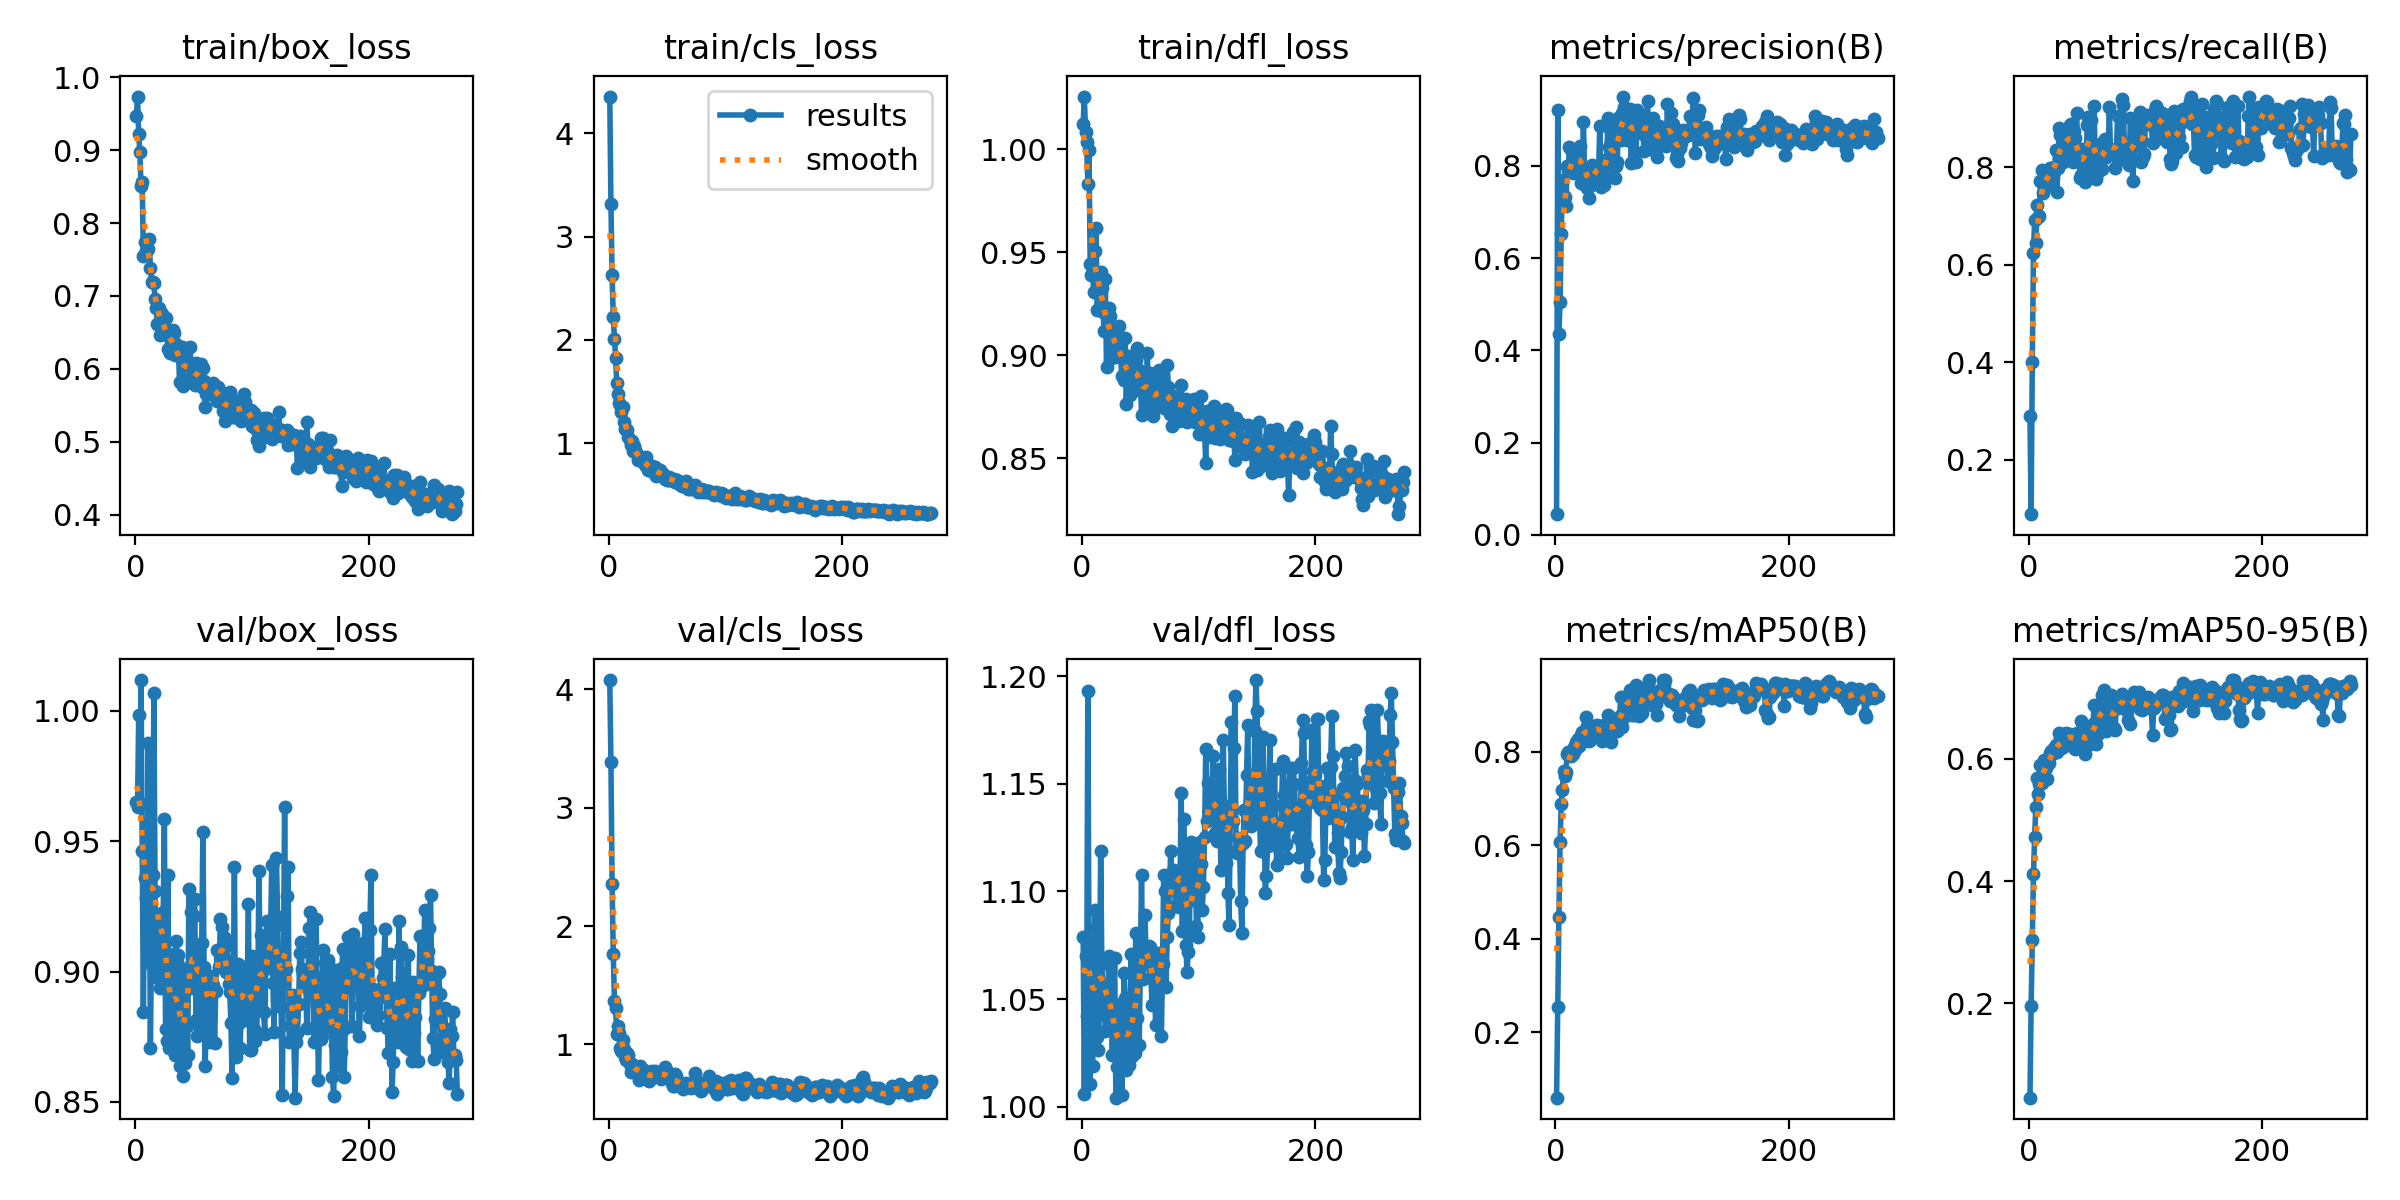

The file beside this chart, header and first rows:
epoch, time, train/box_loss, train/cls_loss, train/dfl_loss, metrics/precision(B), metrics/recall(B), metrics/mAP50(B), metrics/mAP50-95(B), val/box_loss, val/cls_loss, val/dfl_loss, lr/pg0, lr/pg1, lr/pg2
1, 1.727, 0.9469, 4.356, 1.013, 0.0451, 0.2908, 0.05979, 0.04594, 0.965, 4.079, 1.079, 0.0001578, 0.0001578, 0.0001578
2, 3.408, 0.9738, 3.317, 1.026, 0.9208, 0.08867, 0.2547, 0.1958, 0.963, 3.387, 1.006, 0.0003202, 0.0003202, 0.0003202
3, 5.123, 0.9221, 2.623, 1.009, 0.4359, 0.4006, 0.4471, 0.3044, 0.9984, 2.357, 1.07, 0.000482, 0.000482, 0.000482
4, 6.8, 0.8972, 2.217, 1.003, 0.5056, 0.6236, 0.6064, 0.4113, 0.9647, 1.763, 1.042, 0.0005229, 0.0005229, 0.0005229
5, 8.467, 0.851, 2.011, 0.9833, 0.6518, 0.6927, 0.6873, 0.4725, 1.012, 1.37, 1.193, 0.0005218, 0.0005218, 0.0005218
6, 10.14, 0.8564, 1.823, 0.9999, 0.7691, 0.6448, 0.7189, 0.5216, 0.9462, 1.307, 1.068, 0.0005208, 0.0005208, 0.0005208
7, 11.83, 0.7553, 1.577, 0.9443, 0.735, 0.7224, 0.7595, 0.5683, 0.8847, 1.084, 1.011, 0.0005198, 0.0005198, 0.0005198
8, 13.51, 0.774, 1.472, 0.9391, 0.7319, 0.6979, 0.7487, 0.542, 0.9358, 1.159, 1.042, 0.0005187, 0.0005187, 0.0005187
9, 15.28, 0.7613, 1.39, 0.942, 0.7121, 0.7003, 0.7562, 0.5594, 0.9282, 1.093, 1.019, 0.0005177, 0.0005177, 0.0005177
10, 16.96, 0.7654, 1.366, 0.9305, 0.8, 0.7717, 0.7952, 0.59, 0.9038, 0.9692, 1.05, 0.0005166, 0.0005166, 0.0005166
11, 18.63, 0.7648, 1.304, 0.9508, 0.791, 0.7937, 0.7992, 0.5599, 0.9878, 0.9458, 1.091, 0.0005156, 0.0005156, 0.0005156
12, 20.3, 0.7785, 1.345, 0.9619, 0.8398, 0.7468, 0.7974, 0.5779, 0.9569, 1.041, 1.083, 0.0005145, 0.0005145, 0.0005145
13, 21.96, 0.7384, 1.199, 0.9218, 0.7936, 0.7875, 0.7902, 0.5988, 0.8706, 0.9613, 1.032, 0.0005135, 0.0005135, 0.0005135
14, 23.63, 0.7199, 1.135, 0.9308, 0.8298, 0.7668, 0.7977, 0.5882, 0.911, 0.8923, 1.026, 0.0005125, 0.0005125, 0.0005125
15, 25.29, 0.7193, 1.139, 0.9334, 0.7848, 0.7776, 0.7945, 0.5849, 0.9369, 0.8717, 1.047, 0.0005114, 0.0005114, 0.0005114
16, 26.95, 0.7179, 1.128, 0.9405, 0.8005, 0.762, 0.8093, 0.5669, 1.007, 0.9275, 1.119, 0.0005104, 0.0005104, 0.0005104
17, 28.67, 0.6958, 1.055, 0.9325, 0.8327, 0.7778, 0.8034, 0.594, 0.9309, 0.9125, 1.066, 0.0005093, 0.0005093, 0.0005093
18, 30.45, 0.6837, 1.03, 0.921, 0.8098, 0.7991, 0.82, 0.6098, 0.898, 0.8334, 1.054, 0.0005083, 0.0005083, 0.0005083
19, 32.12, 0.6621, 0.9806, 0.9119, 0.8249, 0.7985, 0.8267, 0.613, 0.9164, 0.7701, 1.057, 0.0005073, 0.0005073, 0.0005073
20, 33.79, 0.6835, 1.023, 0.9369, 0.8284, 0.7911, 0.8129, 0.6083, 0.9186, 0.8341, 1.035, 0.0005062, 0.0005062, 0.0005062
21, 35.46, 0.6462, 0.9237, 0.8941, 0.8427, 0.7907, 0.8163, 0.6099, 0.8937, 0.7997, 1.042, 0.0005052, 0.0005052, 0.0005052
22, 37.11, 0.6761, 0.9685, 0.9168, 0.7619, 0.7904, 0.8352, 0.6176, 0.9192, 0.7942, 1.048, 0.0005041, 0.0005041, 0.0005041
23, 38.76, 0.6755, 0.9311, 0.9228, 0.7729, 0.8356, 0.8431, 0.6232, 0.9217, 0.78, 1.07, 0.0005031, 0.0005031, 0.0005031
24, 40.42, 0.6541, 0.8927, 0.919, 0.8951, 0.7505, 0.8258, 0.612, 0.9227, 0.8012, 1.057, 0.000502, 0.000502, 0.000502
25, 42.19, 0.6582, 0.8404, 0.8987, 0.7747, 0.7988, 0.8451, 0.6162, 0.9586, 0.797, 1.047, 0.000501, 0.000501, 0.000501
26, 43.83, 0.6693, 0.8668, 0.9098, 0.793, 0.8805, 0.8738, 0.643, 0.878, 0.7033, 1.024, 0.0005, 0.0005, 0.0005
27, 45.51, 0.6461, 0.8404, 0.9126, 0.7524, 0.8663, 0.8542, 0.6339, 0.8733, 0.8137, 1.046, 0.0004989, 0.0004989, 0.0004989
28, 47.16, 0.6276, 0.8348, 0.8994, 0.7553, 0.8694, 0.8342, 0.6182, 0.937, 0.7993, 1.069, 0.0004979, 0.0004979, 0.0004979
29, 48.81, 0.6473, 0.8234, 0.909, 0.7306, 0.8109, 0.822, 0.6201, 0.8708, 0.7742, 1.004, 0.0004968, 0.0004968, 0.0004968
30, 50.49, 0.6224, 0.8145, 0.9, 0.7574, 0.8629, 0.8258, 0.6215, 0.8868, 0.7817, 1.018, 0.0004958, 0.0004958, 0.0004958
31, 52.17, 0.6428, 0.7892, 0.9032, 0.8013, 0.8306, 0.8484, 0.6324, 0.8744, 0.7444, 1.028, 0.0004948, 0.0004948, 0.0004948
32, 53.81, 0.653, 0.8642, 0.9142, 0.7771, 0.8336, 0.855, 0.6419, 0.8776, 0.7188, 1.037, 0.0004937, 0.0004937, 0.0004937
33, 55.48, 0.6494, 0.7823, 0.9021, 0.7888, 0.8746, 0.8471, 0.638, 0.9068, 0.755, 1.048, 0.0004927, 0.0004927, 0.0004927
34, 57.14, 0.6186, 0.7357, 0.8898, 0.7718, 0.8563, 0.8504, 0.6358, 0.8679, 0.7552, 1.006, 0.0004916, 0.0004916, 0.0004916
35, 58.8, 0.6343, 0.7913, 0.9003, 0.7883, 0.886, 0.8521, 0.6411, 0.9118, 0.6914, 1.029, 0.0004906, 0.0004906, 0.0004906
36, 60.45, 0.6213, 0.7483, 0.8881, 0.7862, 0.89, 0.8566, 0.6337, 0.9037, 0.7189, 1.062, 0.0004895, 0.0004895, 0.0004895
37, 62.09, 0.626, 0.7772, 0.9086, 0.7858, 0.8401, 0.8547, 0.6342, 0.9065, 0.7788, 1.051, 0.0004885, 0.0004885, 0.0004885
38, 63.73, 0.5816, 0.7153, 0.8764, 0.8854, 0.8103, 0.8422, 0.6378, 0.8638, 0.7211, 1.017, 0.0004875, 0.0004875, 0.0004875
39, 65.5, 0.6214, 0.7358, 0.8996, 0.755, 0.8752, 0.8421, 0.6353, 0.8752, 0.7389, 1.026, 0.0004864, 0.0004864, 0.0004864
40, 67.15, 0.6298, 0.7715, 0.8976, 0.7754, 0.8596, 0.8223, 0.6156, 0.8713, 0.779, 1.02, 0.0004854, 0.0004854, 0.0004854
41, 68.8, 0.5766, 0.683, 0.8807, 0.7786, 0.9119, 0.8461, 0.6419, 0.8599, 0.7442, 1.023, 0.0004843, 0.0004843, 0.0004843
42, 70.48, 0.6072, 0.6925, 0.8934, 0.7589, 0.8231, 0.8564, 0.6366, 0.9009, 0.7542, 1.071, 0.0004833, 0.0004833, 0.0004833
43, 72.14, 0.5918, 0.7145, 0.8939, 0.7736, 0.8212, 0.8276, 0.6258, 0.865, 0.7669, 1.024, 0.0004823, 0.0004823, 0.0004823
44, 73.8, 0.6125, 0.7375, 0.8916, 0.8156, 0.7789, 0.8485, 0.6438, 0.879, 0.7627, 1.036, 0.0004812, 0.0004812, 0.0004812
45, 75.47, 0.5895, 0.7138, 0.8833, 0.9032, 0.7844, 0.8787, 0.6619, 0.868, 0.7059, 1.025, 0.0004802, 0.0004802, 0.0004802
46, 77.11, 0.6053, 0.7078, 0.8979, 0.841, 0.8372, 0.8749, 0.6403, 0.9317, 0.7453, 1.081, 0.0004791, 0.0004791, 0.0004791
47, 78.77, 0.6303, 0.7042, 0.9038, 0.8043, 0.8063, 0.8648, 0.6478, 0.8938, 0.722, 1.041, 0.0004781, 0.0004781, 0.0004781
48, 80.44, 0.596, 0.65, 0.8854, 0.8731, 0.7695, 0.8213, 0.6078, 0.9229, 0.8083, 1.061, 0.0004771, 0.0004771, 0.0004771
49, 82.1, 0.5927, 0.6706, 0.893, 0.8824, 0.7914, 0.8456, 0.6275, 0.9027, 0.7439, 1.029, 0.000476, 0.000476, 0.000476
50, 83.75, 0.5891, 0.6453, 0.8891, 0.798, 0.8862, 0.8494, 0.6279, 0.9212, 0.7737, 1.066, 0.000475, 0.000475, 0.000475
51, 85.41, 0.5781, 0.6395, 0.8711, 0.7741, 0.903, 0.8519, 0.6221, 0.9279, 0.7135, 1.108, 0.0004739, 0.0004739, 0.0004739
52, 87.1, 0.6078, 0.6746, 0.8832, 0.799, 0.8898, 0.871, 0.6493, 0.8813, 0.7222, 1.059, 0.0004729, 0.0004729, 0.0004729
53, 88.76, 0.5901, 0.6547, 0.8818, 0.8075, 0.8979, 0.8433, 0.6423, 0.8752, 0.6995, 1.069, 0.0004718, 0.0004718, 0.0004718
54, 90.49, 0.5919, 0.6512, 0.8888, 0.9028, 0.8093, 0.8469, 0.6316, 0.9093, 0.6765, 1.089, 0.0004708, 0.0004708, 0.0004708
55, 92.15, 0.5832, 0.6347, 0.8767, 0.9067, 0.8277, 0.8764, 0.6574, 0.894, 0.6523, 1.066, 0.0004698, 0.0004698, 0.0004698
56, 93.8, 0.6072, 0.647, 0.9009, 0.8554, 0.9262, 0.9177, 0.6877, 0.8796, 0.6454, 1.07, 0.0004687, 0.0004687, 0.0004687
57, 95.47, 0.5748, 0.6247, 0.8767, 0.9153, 0.791, 0.8528, 0.6351, 0.9109, 0.7496, 1.075, 0.0004677, 0.0004677, 0.0004677
58, 97.12, 0.6012, 0.6458, 0.8915, 0.9503, 0.7764, 0.8718, 0.624, 0.9534, 0.7355, 1.074, 0.0004666, 0.0004666, 0.0004666
59, 98.76, 0.5834, 0.6383, 0.887, 0.9272, 0.7899, 0.8766, 0.6405, 0.9018, 0.7006, 1.06, 0.0004656, 0.0004656, 0.0004656
60, 100.4, 0.5476, 0.5997, 0.8746, 0.8807, 0.8288, 0.917, 0.6883, 0.8637, 0.6709, 1.047, 0.0004646, 0.0004646, 0.0004646
... 216 more rows
